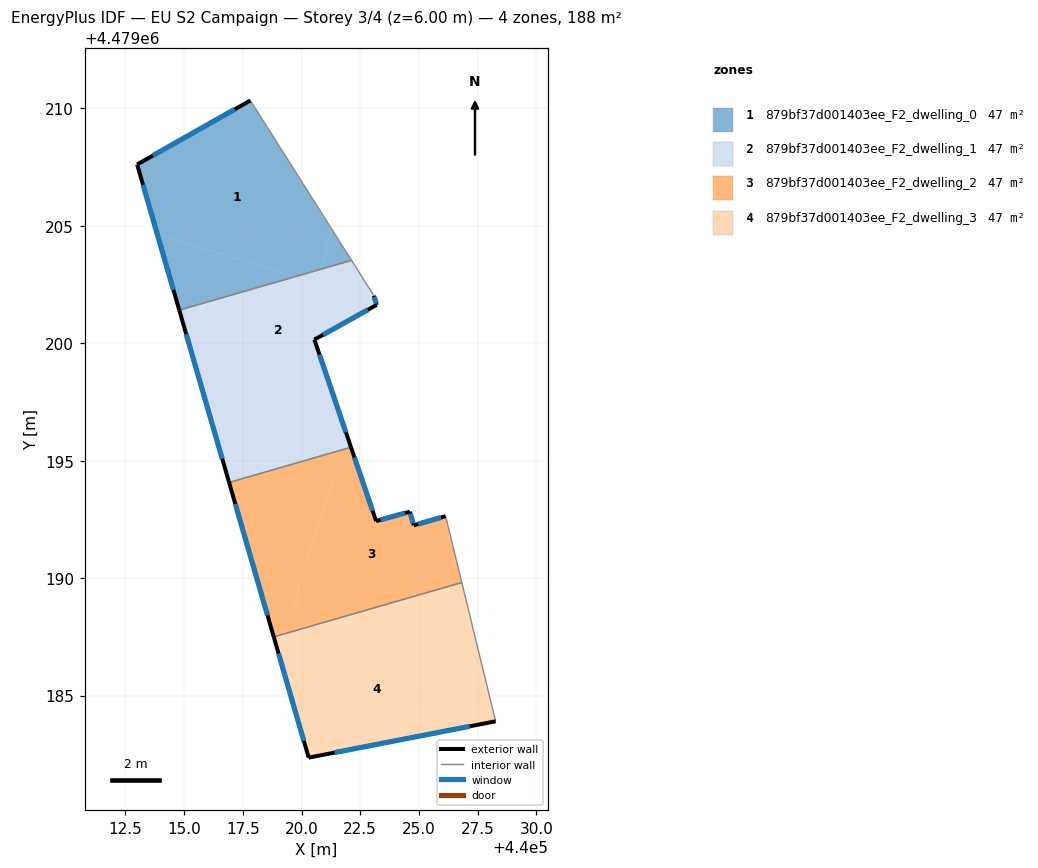
=== STOREY PLAN SPEC (per zone: floor XY polygon, exterior-wall plan segments, windows/doors) ===
zone 1: 879bf37d001403ee_F2_dwelling_0  (46.9 m²)
  floor: (440020.78, 4479203.14) (440021.31, 4479204.82) (440017.82, 4479210.33) (440013.00, 4479207.61) (440013.86, 4479204.66) (440019.70, 4479202.82)
  floor: (440022.13, 4479203.53) (440021.31, 4479204.82) (440020.78, 4479203.14)
  floor: (440019.70, 4479202.82) (440013.86, 4479204.66) (440014.80, 4479201.41)
  exterior wall: (440014.80, 4479201.41) – (440013.00, 4479207.61)  [6.5 m]
    window: (440014.55, 4479202.27) – (440013.25, 4479206.75)  [10.1 m²]
  exterior wall: (440013.00, 4479207.61) – (440017.82, 4479210.33)  [5.5 m]
    window: (440013.67, 4479207.99) – (440017.16, 4479209.95)  [8.7 m²]
  interior walls: 2
zone 2: 879bf37d001403ee_F2_dwelling_1  (46.9 m²)
  floor: (440021.54, 4479197.23) (440020.55, 4479200.15) (440023.20, 4479201.63) (440023.08, 4479202.02) (440022.13, 4479203.53) (440020.78, 4479203.14) (440020.59, 4479202.54) (440019.70, 4479202.82) (440014.80, 4479201.41) (440015.45, 4479199.15)
  floor: (440020.59, 4479202.54) (440020.78, 4479203.14) (440019.70, 4479202.82)
  floor: (440021.73, 4479195.46) (440021.93, 4479196.10) (440021.54, 4479197.23) (440015.45, 4479199.15) (440016.92, 4479194.07)
  floor: (440022.11, 4479195.57) (440021.93, 4479196.10) (440021.73, 4479195.46)
  exterior wall: (440016.92, 4479194.07) – (440014.80, 4479201.41)  [7.6 m]
    window: (440016.62, 4479195.09) – (440015.09, 4479200.39)  [12.0 m²]
  exterior wall: (440023.08, 4479202.02) – (440023.20, 4479201.63)  [0.4 m]
    window: (440023.10, 4479201.97) – (440023.18, 4479201.69)  [0.6 m²]
  exterior wall: (440023.20, 4479201.63) – (440020.55, 4479200.15)  [3.0 m]
    window: (440022.83, 4479201.43) – (440020.92, 4479200.36)  [4.7 m²]
  exterior wall: (440020.55, 4479200.15) – (440022.11, 4479195.57)  [4.8 m]
    window: (440020.77, 4479199.52) – (440021.89, 4479196.21)  [7.6 m²]
  interior walls: 3
zone 3: 879bf37d001403ee_F2_dwelling_2  (46.9 m²)
  floor: (440019.26, 4479187.63) (440021.73, 4479195.46) (440016.92, 4479194.07) (440018.82, 4479187.50)
  floor: (440026.82, 4479189.82) (440026.14, 4479192.64) (440024.78, 4479192.25) (440024.61, 4479192.83) (440023.17, 4479192.43) (440022.11, 4479195.57) (440021.73, 4479195.46) (440019.63, 4479188.80) (440021.39, 4479188.24)
  floor: (440021.39, 4479188.24) (440019.63, 4479188.80) (440019.26, 4479187.63)
  exterior wall: (440024.78, 4479192.25) – (440026.14, 4479192.64)  [1.4 m]
    window: (440024.96, 4479192.30) – (440025.95, 4479192.58)  [2.2 m²]
  exterior wall: (440018.82, 4479187.50) – (440016.92, 4479194.07)  [6.8 m]
    window: (440018.56, 4479188.41) – (440017.18, 4479193.16)  [10.7 m²]
  exterior wall: (440022.11, 4479195.57) – (440023.17, 4479192.43)  [3.3 m]
    window: (440022.25, 4479195.14) – (440023.03, 4479192.87)  [5.2 m²]
  exterior wall: (440023.17, 4479192.43) – (440024.61, 4479192.83)  [1.5 m]
    window: (440023.37, 4479192.48) – (440024.41, 4479192.77)  [2.3 m²]
  exterior wall: (440024.61, 4479192.83) – (440024.78, 4479192.25)  [0.6 m]
    window: (440024.63, 4479192.75) – (440024.75, 4479192.33)  [0.9 m²]
  interior walls: 3
zone 4: 879bf37d001403ee_F2_dwelling_3  (46.9 m²)
  floor: (440028.26, 4479183.91) (440027.69, 4479186.26) (440021.39, 4479188.24) (440019.26, 4479187.63) (440019.01, 4479186.83) (440020.30, 4479182.36)
  floor: (440019.01, 4479186.83) (440019.26, 4479187.63) (440018.82, 4479187.50)
  floor: (440027.69, 4479186.26) (440026.82, 4479189.82) (440021.39, 4479188.24)
  exterior wall: (440028.26, 4479183.91) – (440020.30, 4479182.36)  [8.1 m]
    window: (440027.16, 4479183.69) – (440021.41, 4479182.58)  [12.7 m²]
  exterior wall: (440020.30, 4479182.36) – (440018.82, 4479187.50)  [5.3 m]
    window: (440020.10, 4479183.07) – (440019.03, 4479186.79)  [8.4 m²]
  interior walls: 2

=== DERIVED (storey summary) ===
Building: EU S2 Campaign
Storey: 3 of 4  (floor level z = 6.00 m)
Storey gross floor area: 187.6 m²
Zones on this storey: 4
  - 879bf37d001403ee_F2_dwelling_0: floor 46.9 m²; exterior wall 12.0 m (36.0 m²); 2 window(s) 18.8 m²; WWR 52.2%
  - 879bf37d001403ee_F2_dwelling_1: floor 46.9 m²; exterior wall 15.9 m (47.7 m²); 4 window(s) 24.9 m²; WWR 52.2%
  - 879bf37d001403ee_F2_dwelling_2: floor 46.9 m²; exterior wall 13.7 m (41.0 m²); 5 window(s) 21.4 m²; WWR 52.2%
  - 879bf37d001403ee_F2_dwelling_3: floor 46.9 m²; exterior wall 13.5 m (40.4 m²); 2 window(s) 21.1 m²; WWR 52.2%
Zone adjacency (shared interzone walls):
  - 879bf37d001403ee_F2_dwelling_0 ↔ 879bf37d001403ee_F2_dwelling_1
  - 879bf37d001403ee_F2_dwelling_1 ↔ 879bf37d001403ee_F2_dwelling_2
  - 879bf37d001403ee_F2_dwelling_2 ↔ 879bf37d001403ee_F2_dwelling_3